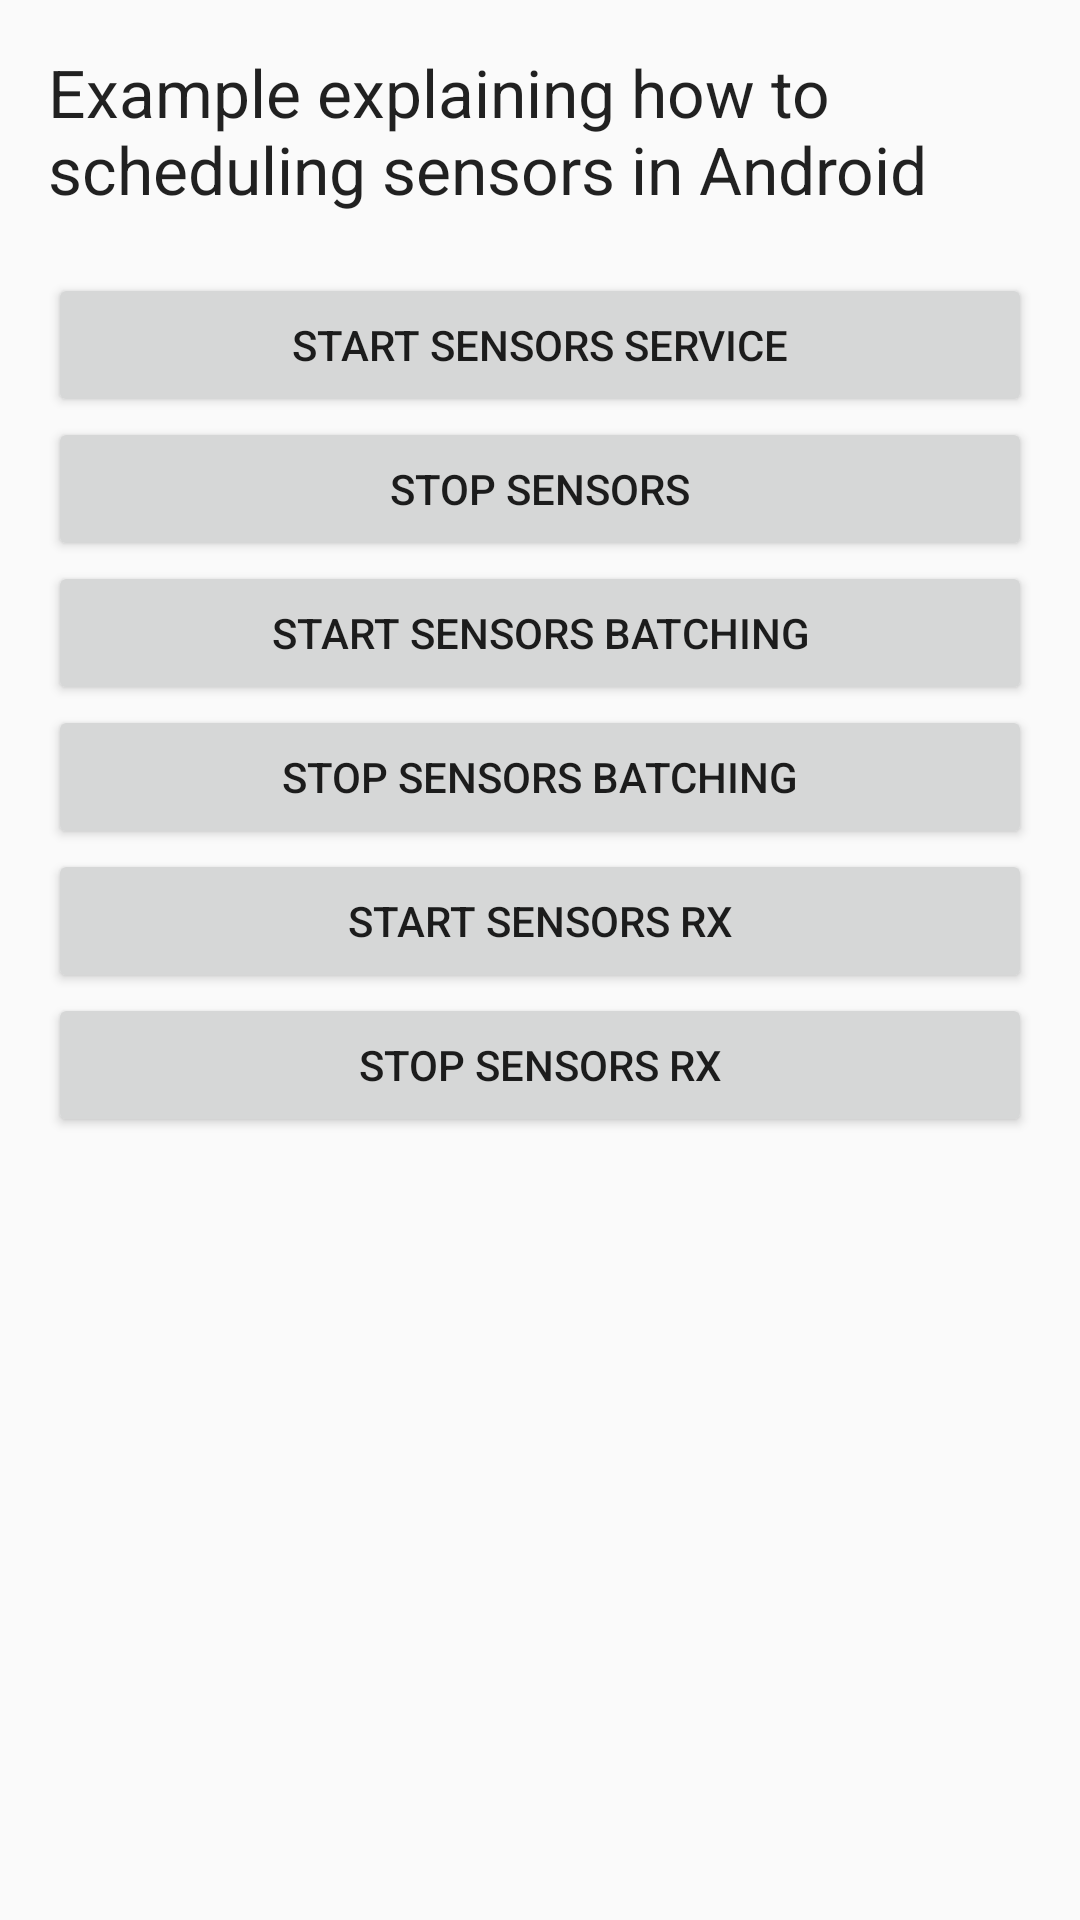

Android layout source for this screen:
<!-- AndroidManifest.xml: application theme AppTheme -->
<!-- res/layout/sensors.xml -->
<RelativeLayout xmlns:android="http://schemas.android.com/apk/res/android"
    xmlns:tools="http://schemas.android.com/tools"
    android:layout_width="match_parent"
    android:layout_height="match_parent"
    android:paddingBottom="@dimen/activity_vertical_margin"
    android:paddingLeft="@dimen/activity_horizontal_margin"
    android:paddingRight="@dimen/activity_horizontal_margin"
    android:paddingTop="@dimen/activity_vertical_margin"
    tools:context=".SensorsFragment">

  <TextView
      android:id="@+id/textView"
      android:layout_width="wrap_content"
      android:layout_height="wrap_content"
      android:layout_marginBottom="20dp"
      android:text="Example explaining how to scheduling sensors in Android"
      android:textAppearance="?android:attr/textAppearanceLarge"/>

  <Button
      android:id="@+id/startSensors"
      android:layout_width="match_parent"
      android:layout_height="wrap_content"
      android:layout_alignParentLeft="true"
      android:layout_alignParentStart="true"
      android:layout_below="@+id/textView"
      android:text="Start Sensors Service"/>


  <Button
      android:id="@+id/stopSensors"
      android:layout_width="match_parent"
      android:layout_height="wrap_content"
      android:layout_alignParentLeft="true"
      android:layout_alignParentStart="true"
      android:layout_below="@+id/startSensors"
      android:text="Stop sensors"/>

  <Button
      android:id="@+id/startSensorsBatching"
      android:layout_width="match_parent"
      android:layout_height="wrap_content"
      android:layout_alignParentLeft="true"
      android:layout_alignParentStart="true"
      android:layout_below="@+id/stopSensors"
      android:text="Start sensors batching"/>

  <Button
      android:id="@+id/stopSensorsBatching"
      android:layout_width="match_parent"
      android:layout_height="wrap_content"
      android:layout_alignParentLeft="true"
      android:layout_alignParentStart="true"
      android:layout_below="@+id/startSensorsBatching"
      android:text="Stop sensors batching"/>

  <Button
      android:id="@+id/startSensorsRx"
      android:layout_width="match_parent"
      android:layout_height="wrap_content"
      android:layout_alignParentLeft="true"
      android:layout_alignParentStart="true"
      android:layout_below="@+id/stopSensorsBatching"
      android:text="Start Sensors Rx"/>

  <Button
      android:id="@+id/stopSensorsRx"
      android:layout_width="match_parent"
      android:layout_height="wrap_content"
      android:layout_alignParentLeft="true"
      android:layout_alignParentStart="true"
      android:layout_below="@+id/startSensorsRx"
      android:text="Stop Sensors Rx"/>

</RelativeLayout>
<!-- resources referenced by this layout -->
<resources>
  <dimen name="activity_horizontal_margin">16dp</dimen>
  <dimen name="activity_vertical_margin">16dp</dimen>
  <style name="AppTheme" parent="Theme.AppCompat.Light.NoActionBar">
      
      <item name="colorPrimary">@color/colorPrimary</item>
      <item name="colorPrimaryDark">@color/colorPrimaryDark</item>
      <item name="colorAccent">@color/colorAccent</item>
    </style>
  <color name="colorPrimary">#3F51B5</color>
  <color name="colorPrimaryDark">#303F9F</color>
  <color name="colorAccent">#FF4081</color>
</resources>
